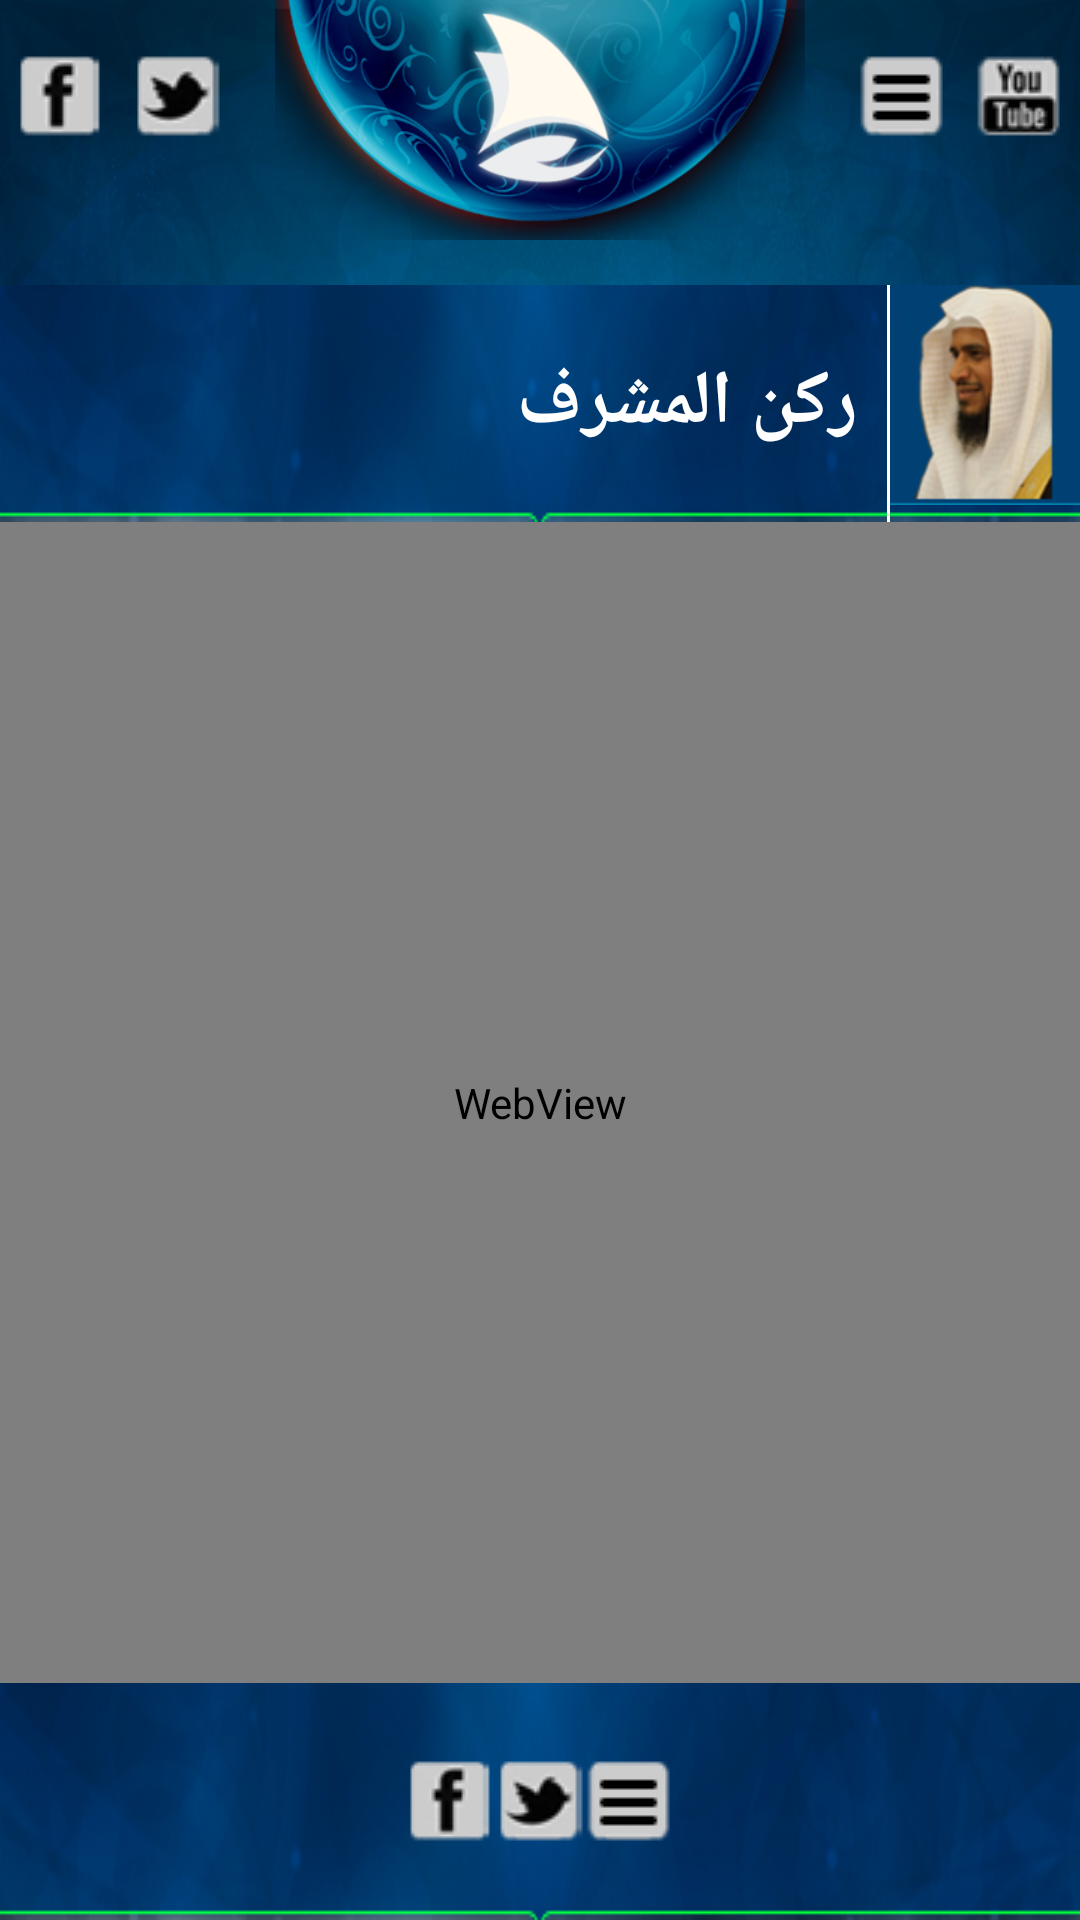

Android layout source for this screen:
<!-- AndroidManifest.xml: application theme MyTheme -->
<!-- res/layout/title_details.xml -->
<RelativeLayout xmlns:android="http://schemas.android.com/apk/res/android"
    xmlns:tools="http://schemas.android.com/tools"
    android:layout_width="match_parent"
    android:layout_height="match_parent"
    android:background="@drawable/bg" >

    <ImageButton
        android:id="@+id/fb"
        android:layout_width="30dp"
        android:layout_height="30dp"
        android:layout_alignParentLeft="true"
        android:layout_marginLeft="5dp"
        android:layout_marginRight="9dp"
        android:layout_marginTop="17dp"
        android:background="@drawable/pic11" />

    <ImageButton
        android:id="@+id/twitter"
        android:layout_width="30dp"
        android:layout_height="30dp"
        android:layout_marginTop="17dp"
        android:layout_toRightOf="@+id/fb"
        android:background="@drawable/pic10" />

    <ImageButton
        android:id="@+id/yt"
        android:layout_width="30dp"
        android:layout_height="30dp"
        android:layout_alignParentRight="true"
        android:layout_marginRight="5dp"
        android:layout_marginTop="17dp"
        android:background="@drawable/pic8" />

    <ImageButton
        android:id="@+id/menu"
        android:layout_width="30dp"
        android:layout_height="30dp"
        android:layout_marginRight="9dp"
        android:layout_marginTop="17dp"
        android:layout_toLeftOf="@+id/yt"
        android:background="@drawable/pic9" />

    <ImageView
        android:id="@+id/topcircle"
        android:layout_width="200dp"
        android:layout_height="80dp"
        android:layout_alignParentTop="true"
        android:layout_centerHorizontal="true"
        android:layout_marginBottom="15dp"
        android:src="@drawable/circle" />

    <LinearLayout
        android:id="@+id/firstlayout"
        android:layout_width="match_parent"
        android:layout_height="wrap_content"
        android:layout_below="@+id/topcircle"
        android:background="@drawable/listbg2"
        android:gravity="right"
        android:orientation="horizontal"
        android:weightSum="5" >

        <TextView
            android:id="@+id/text"
            android:layout_width="wrap_content"
            android:layout_height="match_parent"
            android:layout_gravity="left"
            android:layout_marginRight="10dp"
            android:gravity="center_vertical"
            android:text="ركن المشرف"
            android:textColor="@android:color/white"
            android:textSize="25sp"
            android:textStyle="bold" />

        <TextView
            android:layout_width="1dp"
            android:layout_height="match_parent"
            android:background="@android:color/white" />

        <ImageView
            android:id="@+id/image"
            android:layout_width="wrap_content"
            android:layout_height="wrap_content"
            android:layout_gravity="right"
            android:layout_marginBottom="3dp"
            android:background="@drawable/pic14"
            android:src="@drawable/pic13" />
    </LinearLayout>

    
    
    
    
    
    
    


    <LinearLayout
        android:id="@+id/share_layout"
        android:layout_width="match_parent"
        android:layout_height="wrap_content"
        android:layout_alignParentBottom="true"
        android:background="@drawable/listbg2"
        android:gravity="center"
        android:orientation="horizontal"
         >

        <ImageButton
            android:id="@+id/fb_sahre"
            android:layout_width="30dp"
            android:layout_height="30dp"
            android:background="@drawable/pic11"
            android:contentDescription="Facebook Share" />

        <ImageButton
            android:id="@+id/twitter_share"
            android:layout_width="30dp"
            android:layout_height="30dp"
            android:background="@drawable/pic10"
            android:contentDescription="Twitter Share" />

        <ImageButton
            android:id="@+id/file_view"
            android:layout_width="30dp"
            android:layout_height="30dp"
            android:background="@drawable/pic9"
            android:contentDescription="File Viewer" />
    </LinearLayout>

    <WebView
        android:id="@+id/webView1"
        android:layout_width="match_parent"
        android:layout_height="wrap_content"
        android:layout_alignParentLeft="true"
        android:layout_below="@+id/firstlayout" 
        android:layout_above="@id/share_layout"/>
    
</RelativeLayout>
<!-- resources referenced by this layout -->
<resources>
  <!-- drawable bg: png bitmap (drawable-xhdpi, 430756 bytes) -->
  <!-- drawable circle: png bitmap (drawable-hdpi, 99789 bytes) -->
  <!-- drawable listbg2: png bitmap (drawable, 39356 bytes) -->
  <!-- drawable pic10: png bitmap (drawable-hdpi, 4204 bytes) -->
  <!-- drawable pic11: png bitmap (drawable, 3782 bytes) -->
  <!-- drawable pic13: png bitmap (drawable-hdpi, 20159 bytes) -->
  <!-- drawable pic14: png bitmap (drawable-xhdpi, 2980 bytes) -->
  <!-- drawable pic8: png bitmap (drawable-xhdpi, 4489 bytes) -->
  <!-- drawable pic9: png bitmap (drawable, 3356 bytes) -->
  <!-- drawable socail: png bitmap (drawable-hdpi, 54702 bytes) -->
  <style name="MyTheme" parent="android:Theme.Holo">
          <item name="android:windowNoTitle">true</item>
          <item name="android:windowFullscreen">true</item>
      </style>
</resources>
